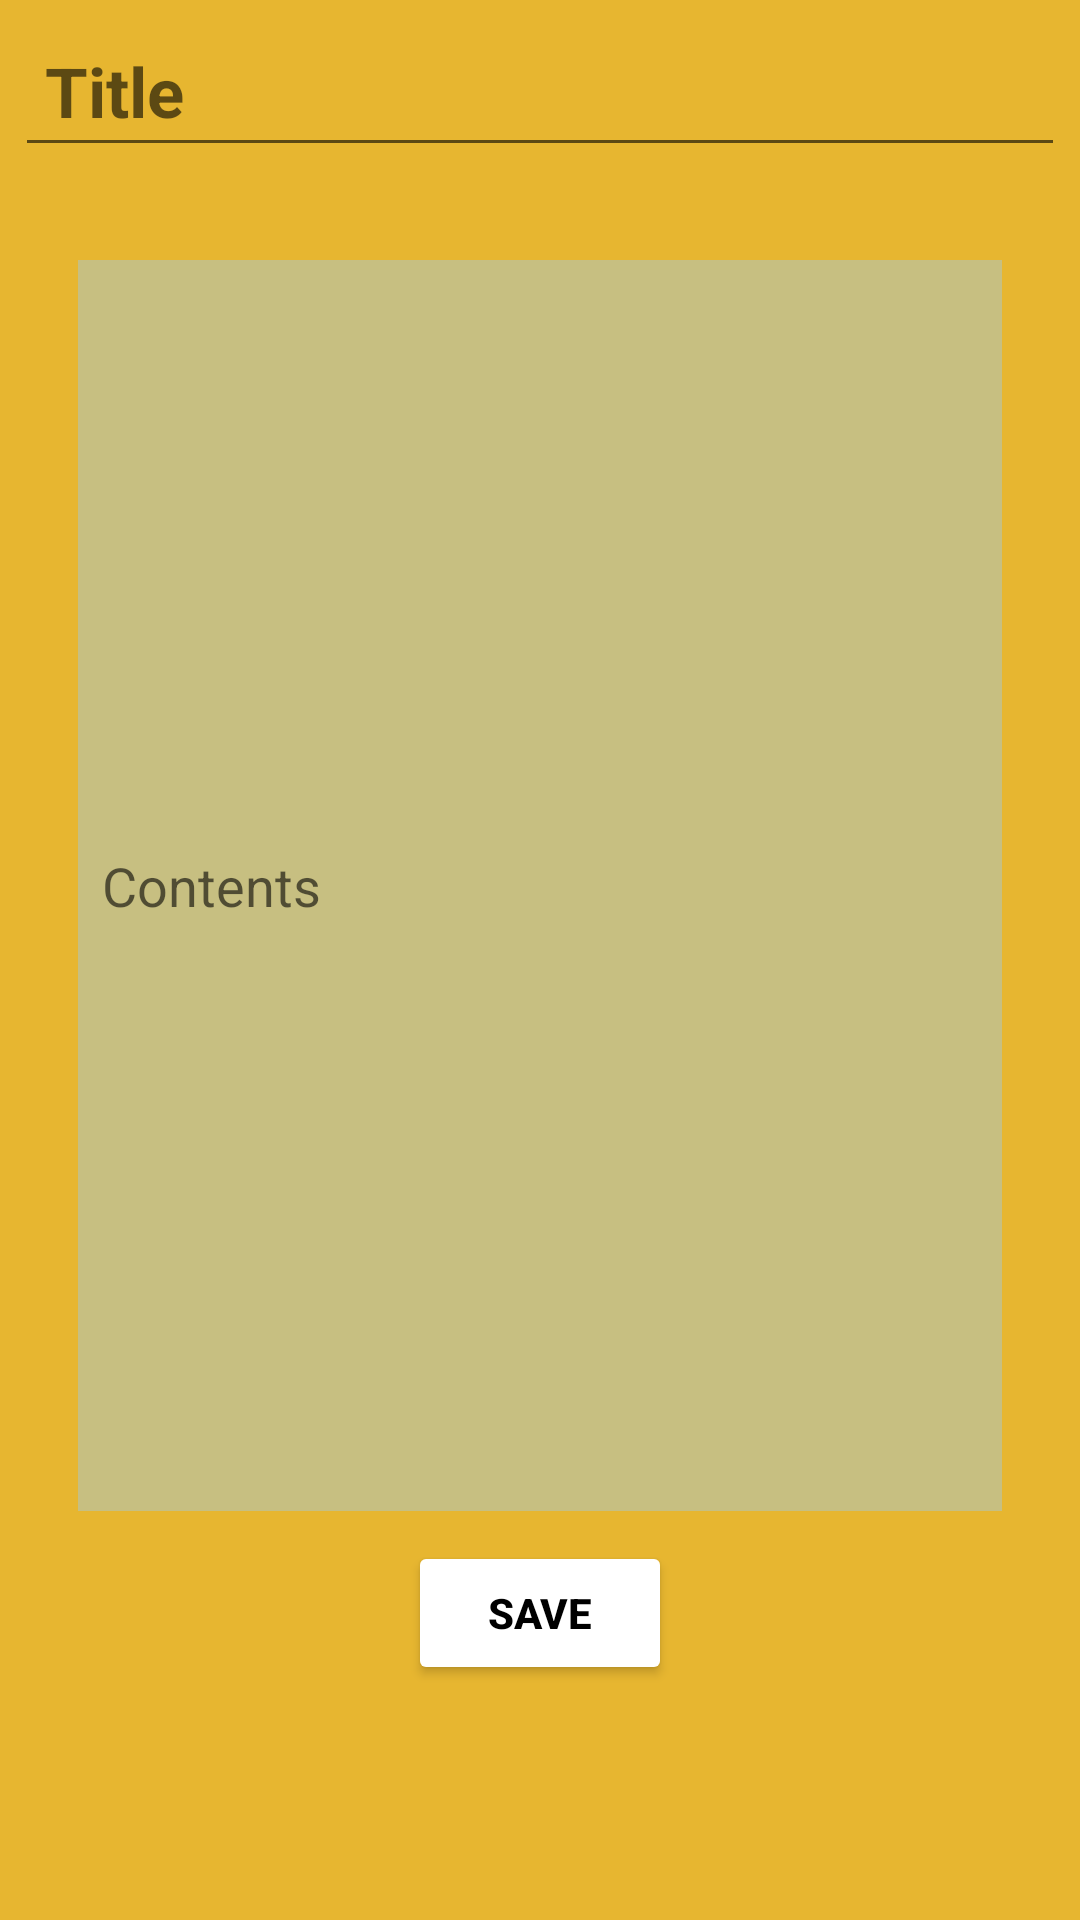

Android layout source for this screen:
<!-- AndroidManifest.xml: activity theme Theme.StudyWithMe.NoActionBar -->
<!-- res/layout/activity_add_notes.xml -->
<?xml version="1.0" encoding="utf-8"?>
<LinearLayout xmlns:android="http://schemas.android.com/apk/res/android"
    android:layout_width="match_parent"
    android:layout_height="match_parent"
    xmlns:tools="http://schemas.android.com/tools"
    xmlns:app="http://schemas.android.com/apk/res-auto"
    android:orientation="vertical"
    android:background="@color/note_colour">
    <EditText
        android:layout_width="match_parent"
        android:layout_height="wrap_content"
        android:id="@+id/note_title"
        android:hint="Title"
        android:textColor="@color/black"
        android:textSize="23dp"
        android:textStyle="bold"
        android:padding="10dp"
        android:layout_margin="5dp"/>

    <LinearLayout

        android:layout_width="match_parent"
        android:layout_height="wrap_content"
        android:orientation="vertical"
        android:padding="8dp"
        android:layout_margin="8dp">

        <EditText
            android:id="@+id/input_contents"
            android:layout_width="match_parent"
            android:layout_height="417dp"
            android:layout_margin="10dp"
            android:background="@color/content_colour"
            android:hint="Contents"
            android:lines="10"
            android:padding="8dp" />

        <Button
            android:layout_width="wrap_content"
            android:layout_height="wrap_content"
            android:id="@+id/save_button"
            android:text="SAVE"
            android:layout_gravity="center"
            android:backgroundTint="@color/white"
            android:textColor="@color/black"
            android:textStyle="bold"
            android:onClick="saveButtonOnClick"/>

    </LinearLayout>

</LinearLayout>
<!-- resources referenced by this layout -->
<resources>
  <color name="black">#FF000000</color>
  <color name="content_colour">#c7bf81</color>
  <color name="note_colour">#e7b630</color>
  <color name="white">#FFFFFFFF</color>
  <style name="Theme.StudyWithMe.NoActionBar">
          <item name="windowActionBar">false</item>
          <item name="windowNoTitle">true</item>
      </style>
</resources>
